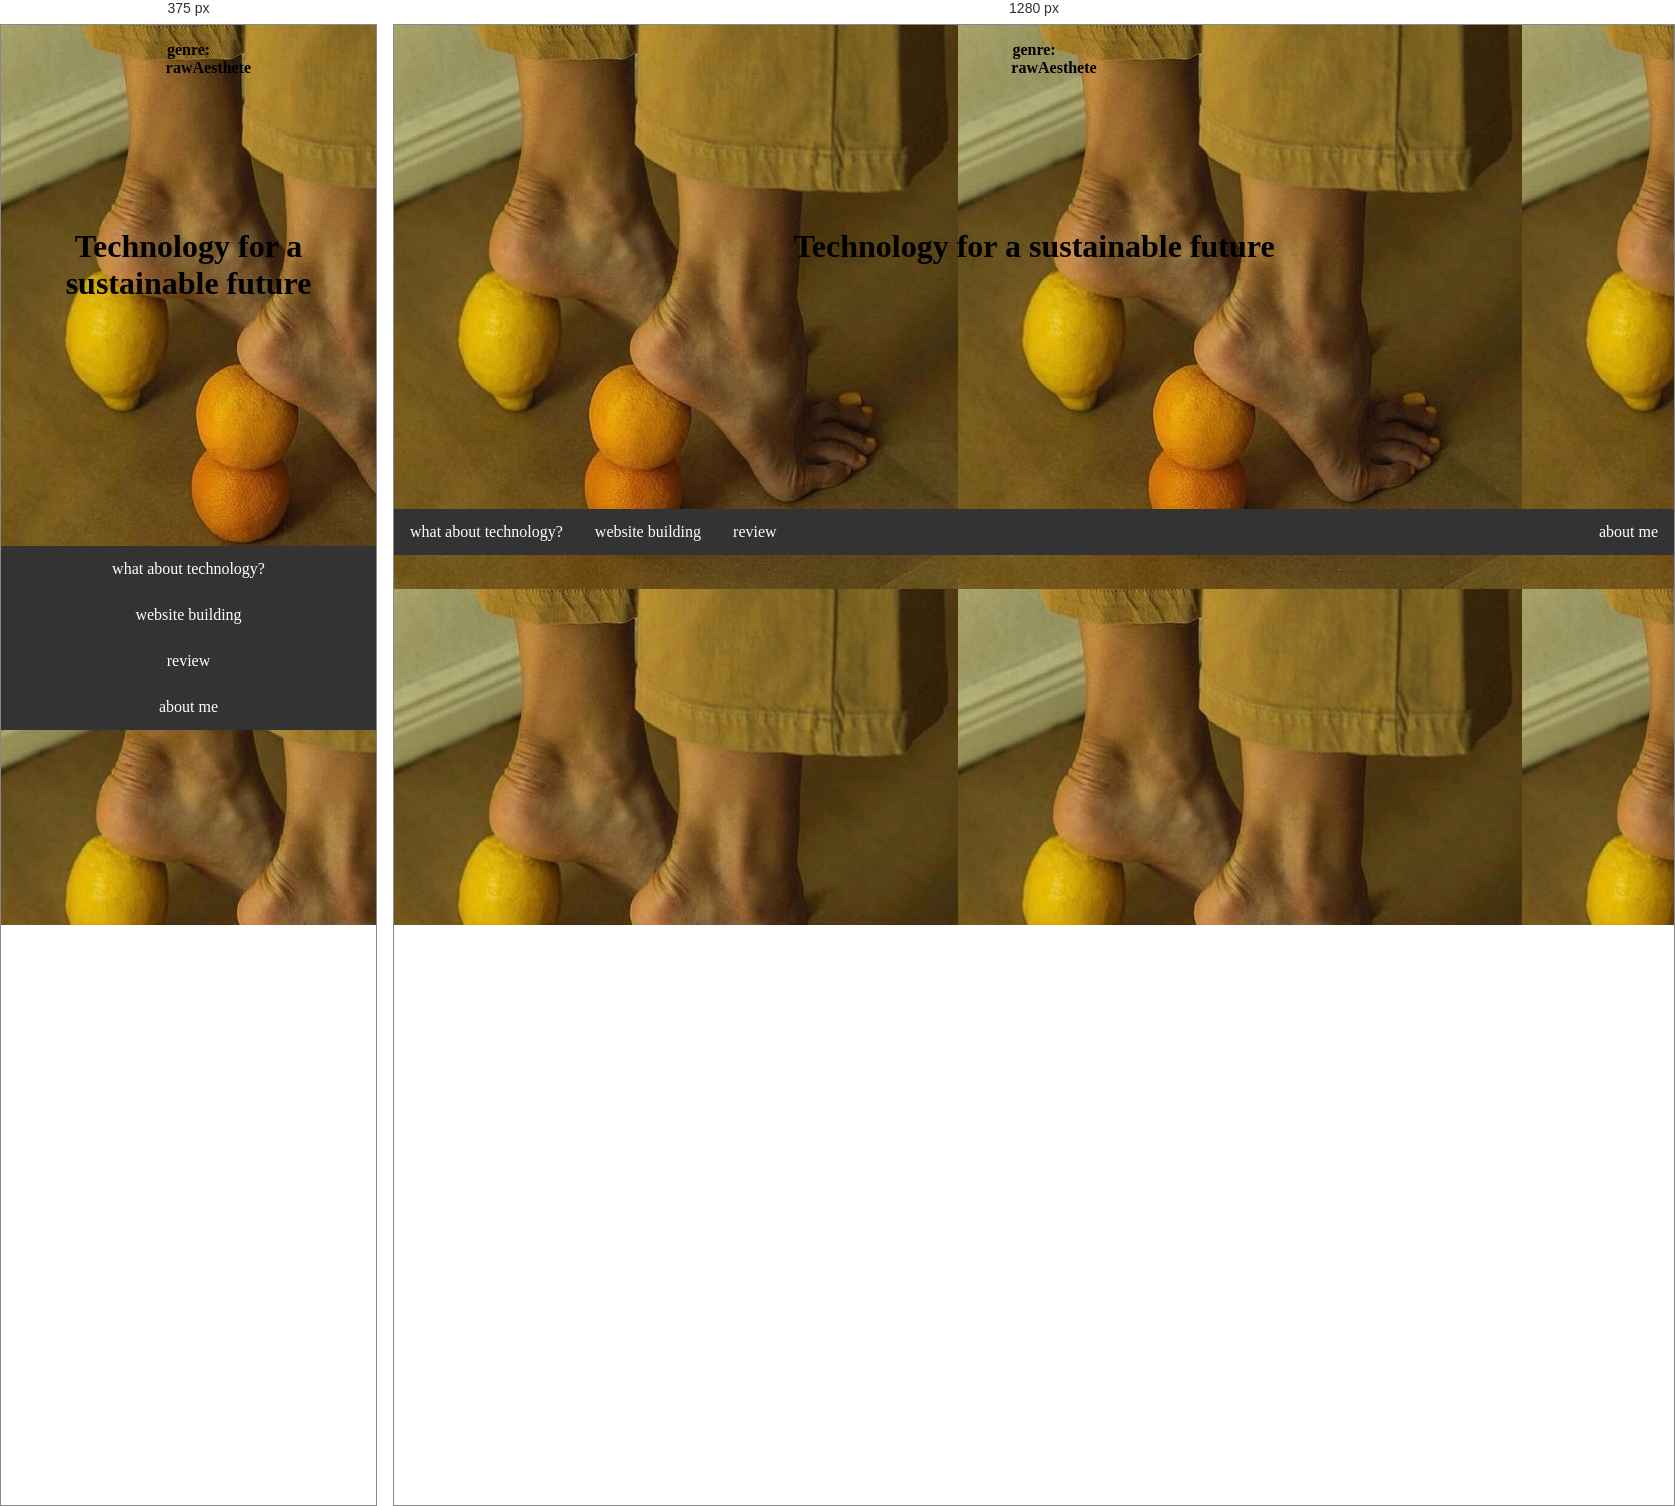
Rendered at 375 px and 1280 px, left to right.

<!-- file: intex.html -->
<!DOCTYPE html>
<html lang="en">

<head>
    <style>
        @import url('https://fonts.googleapis.com/css2?family=Abril+Fatface&display=swap');
        </style> 
    <meta charset="UTF-8">
    <link rel="stylesheet" type="text/css" href="main.css">
    <title>Welcome to genre.rawAesthete</title>
    <div>
        <dl style="text-align:center">
            <dt>genre:</dt>
            <dd>rawAesthete</dd>
        </dl>
    </div>
    <div>
        <br>
        <br>
        <br>
        <div class="header">
        <h1>Technology for a sustainable future</h1>
        <br>
        <br>
        <br>
        <br>
    </div>
<body>
    <style>
        @import url('https://fonts.googleapis.com/css2?family=Playfair+Display:ital@1&display=swap');
        </style>
        <br> 
        <br>
        <br> 
        <br>
        <br>
        <ul class="topnav">
            <li><a href="content.html">what about technology?</a></li>
            <li><a href="website building.html">website building</a></li>
            <li><a href="review.html">review</a></li>
            <li class="right"><a href="My story.html">about me</a></li>
          </ul>
          
          <div style="padding:0 16px;"></div>
    </div>  
</head>
</body>

</html> 

/* @media block from main.css */
@media screen and (max-width: 600px) {
  ul.topnav li.right, 
  ul.topnav li {float: none;}
}